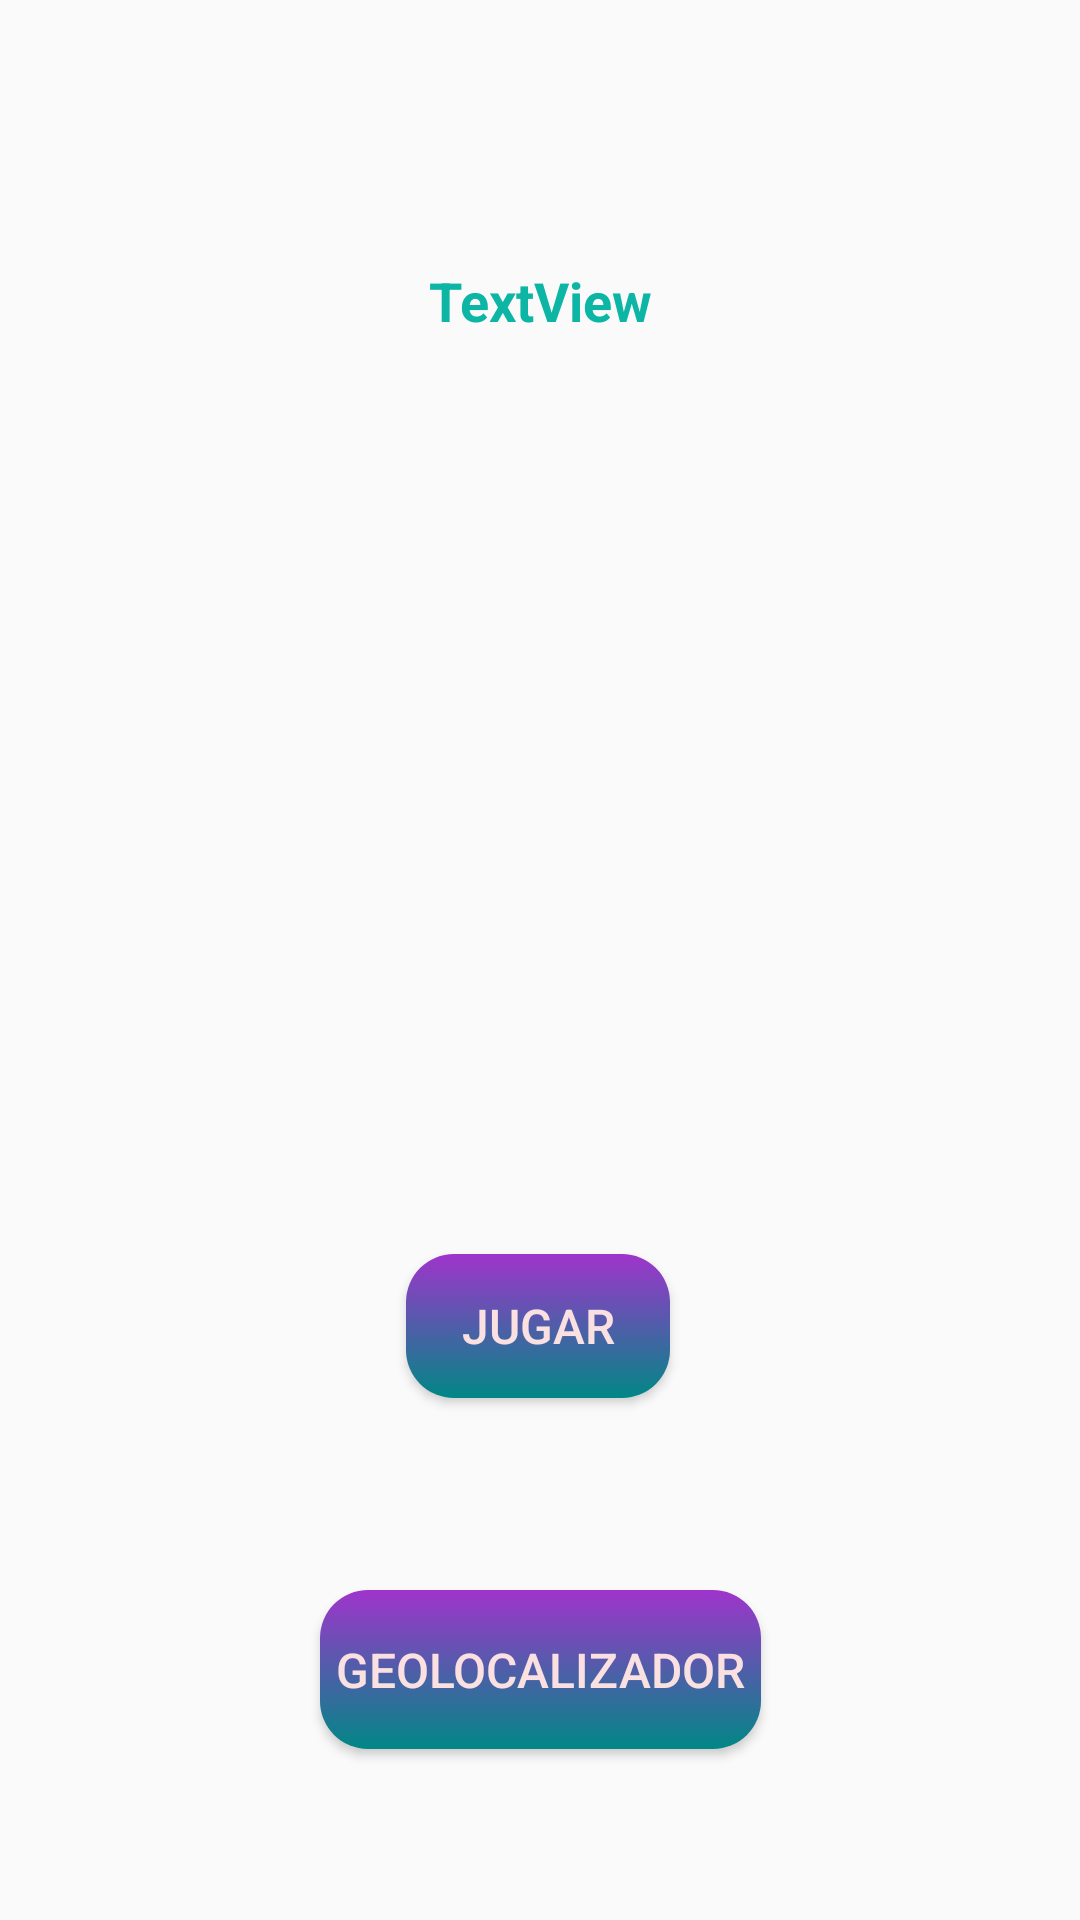

Produce the Android XML layout that renders to this screen, including the resource entries it uses.
<!-- AndroidManifest.xml: application theme AppTheme.Light -->
<!-- res/layout/activity_intermedio_mapa_geo.xml -->
<?xml version="1.0" encoding="utf-8"?>
<androidx.constraintlayout.widget.ConstraintLayout xmlns:android="http://schemas.android.com/apk/res/android"
    xmlns:app="http://schemas.android.com/apk/res-auto"
    xmlns:tools="http://schemas.android.com/tools"
    android:layout_width="match_parent"
    android:layout_height="match_parent"
    tools:context=".IntermedioMapaGeo">

    <Button
        android:id="@+id/botonMapaJugar"
        android:layout_width="wrap_content"
        android:layout_height="wrap_content"
        android:layout_marginTop="64dp"
        android:onClick="OnClickJugarMapa"
        android:text="Jugar"
        app:layout_constraintEnd_toEndOf="parent"
        app:layout_constraintHorizontal_bias="0.498"
        app:layout_constraintStart_toStartOf="parent"
        app:layout_constraintTop_toBottomOf="@+id/imageMapa" />

    <Button
        android:id="@+id/botonGeo"
        android:layout_width="147dp"
        android:layout_height="53dp"
        android:layout_marginTop="64dp"
        android:onClick="OnClickGeoMapOpcion"
        android:text="Geolocalizador"
        app:layout_constraintBottom_toBottomOf="parent"
        app:layout_constraintEnd_toEndOf="parent"
        app:layout_constraintStart_toStartOf="parent"
        app:layout_constraintTop_toBottomOf="@+id/botonMapaJugar"
        app:layout_constraintVertical_bias="0.0" />

    <TextView
        android:id="@+id/textViewTemaInterMapa"
        android:layout_width="158dp"
        android:layout_height="62dp"
        android:layout_marginTop="88dp"
        android:text="TextView"
        android:textAlignment="center"
        android:textColor="#0DB5A5"
        android:textStyle="bold"
        app:layout_constraintEnd_toEndOf="parent"
        app:layout_constraintStart_toStartOf="parent"
        app:layout_constraintTop_toTopOf="parent" />

    <ImageView
        android:id="@+id/imageMapa"
        android:layout_width="160dp"
        android:layout_height="164dp"
        android:layout_marginTop="40dp"
        app:layout_constraintEnd_toEndOf="parent"
        app:layout_constraintHorizontal_bias="0.498"
        app:layout_constraintStart_toStartOf="parent"
        app:layout_constraintTop_toBottomOf="@+id/textViewTemaInterMapa" />
</androidx.constraintlayout.widget.ConstraintLayout>
<!-- resources referenced by this layout -->
<resources>
  <style name="AppTheme.Light" parent="Theme.AppCompat.Light.NoActionBar">
          <item name="colorPrimary">@color/color1</item>
          <item name="colorPrimaryDark">@color/color1Dark</item>
          <item name="colorAccent">@color/colorOtro</item>
          
          <item name="buttonStyle">@style/AppBoton</item>
          
          <item name="android:textViewStyle">@style/AppTextView</item>
      </style>
  <color name="color1">#8FA0FF</color>
  <color name="color1Dark">#303F9F</color>
  <color name="colorOtro">#FF4081</color>
  <style name="AppBoton" parent="Widget.AppCompat.Button">
          
          <item name="android:background">@drawable/fondo_boton</item>
          
          <item name="android:textSize">16sp</item>
          
          <item name="android:textColor">#FAE0E0</item>
          
          <item name="android:gravity">center</item>
          
          <item name="android:elevation">4dp</item>
      </style>
  <style name="AppTextView" parent="Widget.AppCompat.TextView">
          
          <item name="android:textSize">18sp</item>
          
          <item name="android:textColor">@android:color/black</item>
  
      </style>
  <!-- drawable fondo_boton (drawable) -->
  <?xml version="1.0" encoding="utf-8"?>
  <shape xmlns:android="http://schemas.android.com/apk/res/android">
  
      
      <gradient
          android:startColor="@color/colorBoton2"
          android:endColor="@color/design_default_color_secondary_variant"
          android:angle="1"
      />
      
      <corners android:radius="16dp" />
  </shape>
  <color name="colorBoton2">#9F34CC</color>
</resources>
